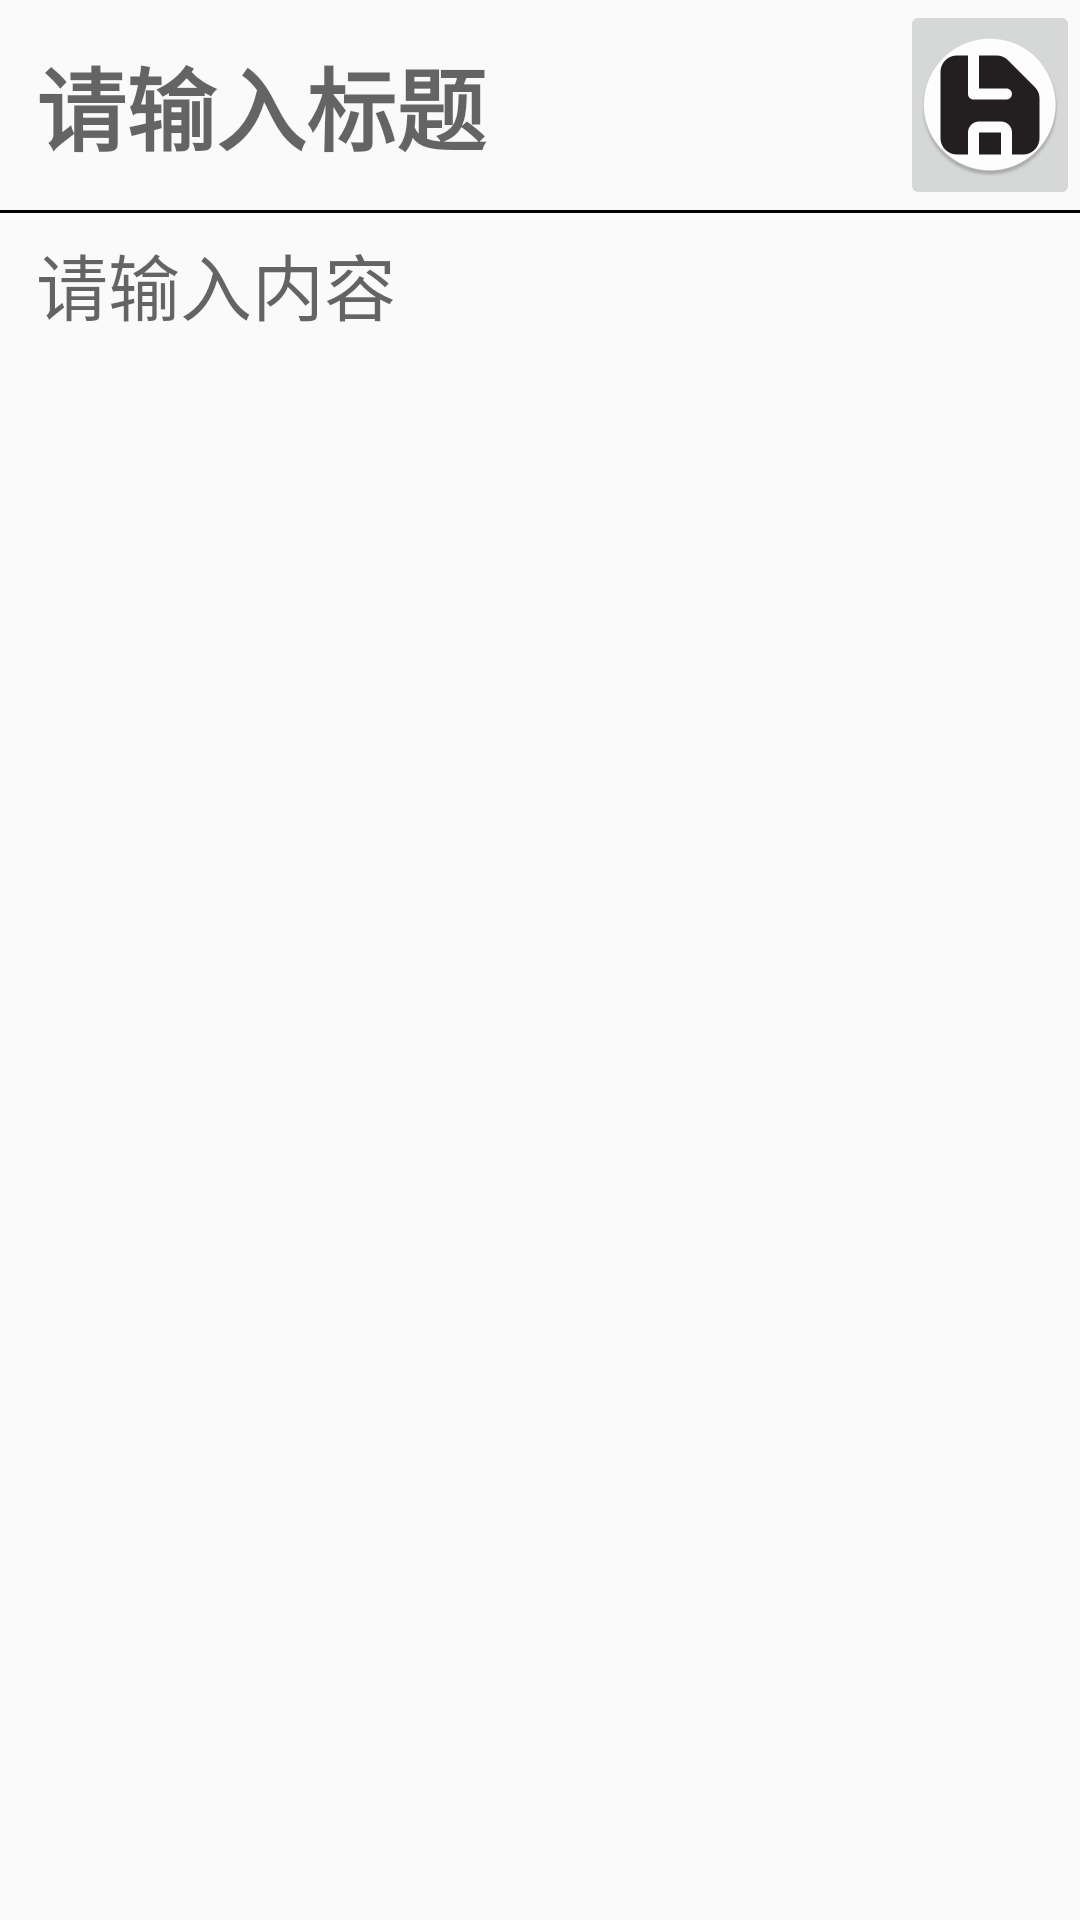

Reconstruct the res/layout file that produces this screen, plus the resources it refers to.
<!-- AndroidManifest.xml: application theme AppTheme -->
<!-- res/layout/add_memo.xml -->
<?xml version="1.0" encoding="utf-8"?>
<RelativeLayout xmlns:android="http://schemas.android.com/apk/res/android"
    android:layout_width="match_parent"
    android:layout_height="match_parent">

    <RelativeLayout
        android:layout_width="match_parent"
        android:layout_height="wrap_content"
        android:id="@+id/data_title_layout">

        <EditText
            android:layout_width="60dp"
            android:layout_height="70dp"
            android:id="@+id/data_title"
            android:layout_alignParentTop="true"
            android:layout_alignParentStart="true"
            android:layout_toStartOf="@+id/complete_btn"
            android:background="@null"
            android:hint="@string/data_title_hint"
            android:textColor="#000000"
            android:textSize="30sp"
            android:textStyle="bold"
            android:paddingStart="12dp" />

        <ImageButton
            android:layout_width="60dp"
            android:layout_height="70dp"
            android:id="@+id/complete_btn"
            android:src="@mipmap/save_icon"
            android:layout_alignParentRight="true"
            android:layout_gravity="center_vertical" />

    </RelativeLayout>

    <TextView
        android:layout_width="match_parent"
        android:layout_height="1dp"
        android:id="@+id/title_line"
        android:layout_below="@+id/data_title_layout"
        android:background="#000000" />

    <EditText
        android:layout_width="match_parent"
        android:layout_height="wrap_content"
        android:id="@+id/data_content"
        android:layout_below="@+id/title_line"
        android:layout_alignParentBottom="true"
        android:background="@null"
        android:selectAllOnFocus="true"
        android:gravity="left"
        android:hint="@string/date_content_hint"
        android:paddingStart="12dp"
        android:paddingTop="6dp"
        android:textSize="24sp" />

</RelativeLayout>
<!-- resources referenced by this layout -->
<resources>
  <!-- mipmap save_icon: png bitmap (mipmap-hdpi, 2886 bytes) -->
  <string name="data_title_hint">请输入标题</string>
  <string name="date_content_hint">请输入内容</string>
  <style name="AppTheme" parent="Theme.AppCompat.Light.DarkActionBar">
          
          <item name="colorPrimary">@color/colorPrimary</item>
          <item name="colorPrimaryDark">@color/colorPrimaryDark</item>
          <item name="colorAccent">@color/colorAccent</item>
      </style>
  <color name="colorPrimary">#3F51B5</color>
  <color name="colorPrimaryDark">#303F9F</color>
  <color name="colorAccent">#FF4081</color>
</resources>
